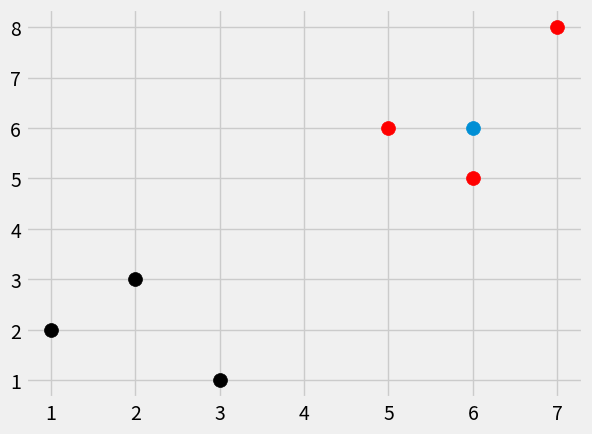

The script that saved this image:
'''
The distance between poinst are calculated with Euclidean Distance.

the formula is in jupyter notebook
'''
from math import sqrt
from matplotlib import style
import numpy as np
import matplotlib.pyplot as plt
from collections import Counter
import warnings

style.use('fivethirtyeight')


#p1 = [1, 3]
#p2 = [2, 5]

#euc_distance = sqrt((p1[0] - p2[0])**2 + (p1[1] - p2[1])**2)
# we use numpy because it is faster

data = {'k': [[1, 2], [2, 3], [3, 1]], 'r': [[5, 6], [6, 5], [7, 8]]}

new_features = [6, 6]

for d in data:
    for dd in data[d]:
        plt.scatter(dd[0], dd[1], s=100, color=d)

plt.scatter(new_features[0], new_features[1], s=100)
plt.show()


def knb(data, predict, k=3):
    if len(data) >= 3:
        warnings.warn('K number is set to lesser than the number of groups')

    distances = []

    for group in data:  # for every data group in data, like 'r' group, 'k' group
        # for every set of points (features) of that data group
        for features in data[group]:
            euc_distance = np.linalg.norm(
                np.array(features) - np.array(predict))  # calculate euc distance with linealgnorm, reminder that we can subtract np arrays, it works like vector subtraction, the result is np array.
            distances.append([euc_distance, group])  # appending to distances

    # we are intrested only in group labels, we sort the distances by values, so the lower values appear at the front of list, :k because we are intrested in 3 votes( 3 nearest points/features), which have the smallest distance to predicting feature
    votes = [i[1] for i in sorted(distances)[:k]]
    # using counter to count apperances, most common 1
    vote_result = Counter(votes).most_common(1)[0][0]

    return vote_result


result = knb(data, new_features, k=3)


print(np.linalg.norm(np.array([1, 2]) - np.array([4, 5])))
